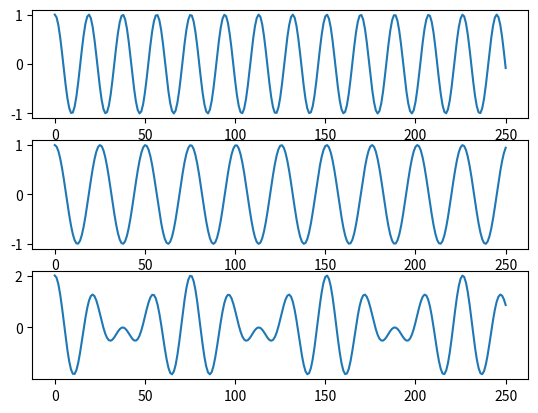
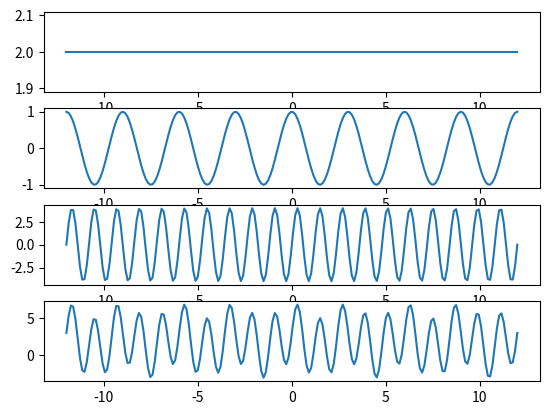
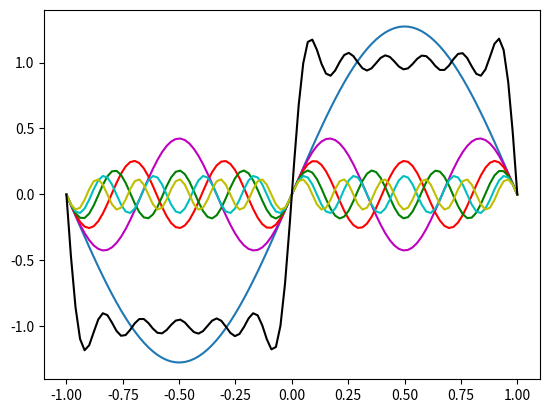
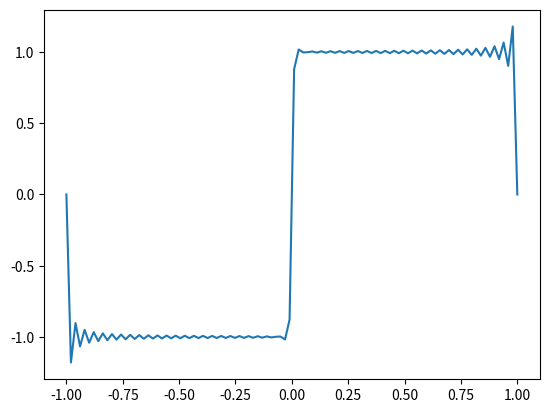
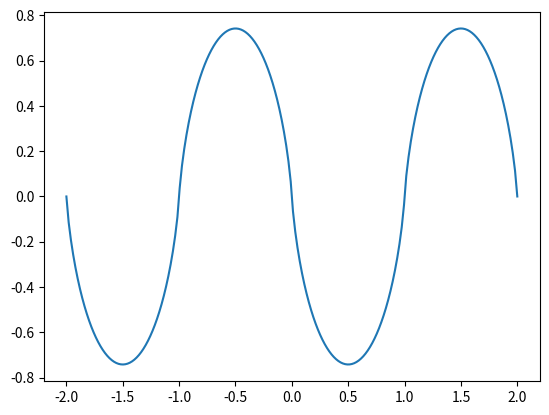

Here is the Python script that generated these plots, in order:
#Víctor Hugo Flores Pineda 155990
#Python 3
import matplotlib.pyplot as plt
import numpy as np

x = np.linspace(0,250,251)
y = np.cos(x/3)
z = np.cos(x/4)
w = y + z

plt.subplot(311)
plt.plot(x,y)
plt.subplot(312)
plt.plot(x,z)
plt.subplot(313)
plt.plot(x,w)

plt.figure()
x = np.linspace(-12,12,200)
# periodo 0
y = np.zeros(200)+2
# periodo 3
z = np.cos(2*np.pi*x/3)
# periodo 6/5
w = 4*np.sin(5*np.pi*x/3)
# periodo señal sumada completa
v = y + z + w
plt.subplot(411)
plt.plot(x,y)
plt.subplot(412)
plt.plot(x,z)
plt.subplot(413)
plt.plot(x,w)
plt.subplot(414)
plt.plot(x,v)


plt.figure()
x = np.linspace(-1,1,100)
#primer termino de la serie
t1 = (4/np.pi)*np.sin(x*np.pi)
plt.plot(x,t1)
#segundo termino de la serie
t2 = (4/np.pi)*(1/3)*np.sin(3*x*np.pi)
plt.plot(x,t2,'m')
#tercer termino de la serie
t3 = (4/np.pi)*(1/5)*np.sin(5*x*np.pi)
plt.plot(x,t3,'r')
#cuarto termino de la serie
t4 = (4/np.pi)*(1/7)*np.sin(7*x*np.pi)
plt.plot(x,t4,'g')
#quinto termino de la serie
t5 = (4/np.pi)*(1/9)*np.sin(9*x*np.pi)
plt.plot(x,t5,'c')
#sexto termino de la serie
t6 = (4/np.pi)*(1/11)*np.sin(11*x*np.pi)
plt.plot(x,t6,'y')
#suma de los primeros seis terminos de la serie de fourier
s = t1 + t2 + t3 + t4 + t5 + t6
plt.plot(x,s,'k')


sum = np.zeros(100)
aux = 1
for val in range(0,25):
    term = (4/np.pi)*(1/aux)*np.sin(aux*x*np.pi)
    aux = aux + 2
    sum = sum + term

plt.figure()
plt.plot(x,sum)

x = np.linspace(-2,2,200)
sum = np.zeros(200)
aux = 1
for val in range(0,1000):
    term = (8/(np.pi**2))*(1/(aux**2))*np.sin(aux*x*np.pi)
    aux = aux + 2
    sum = sum + (-1**val)*term

plt.figure()
plt.plot(x,sum)



plt.show()